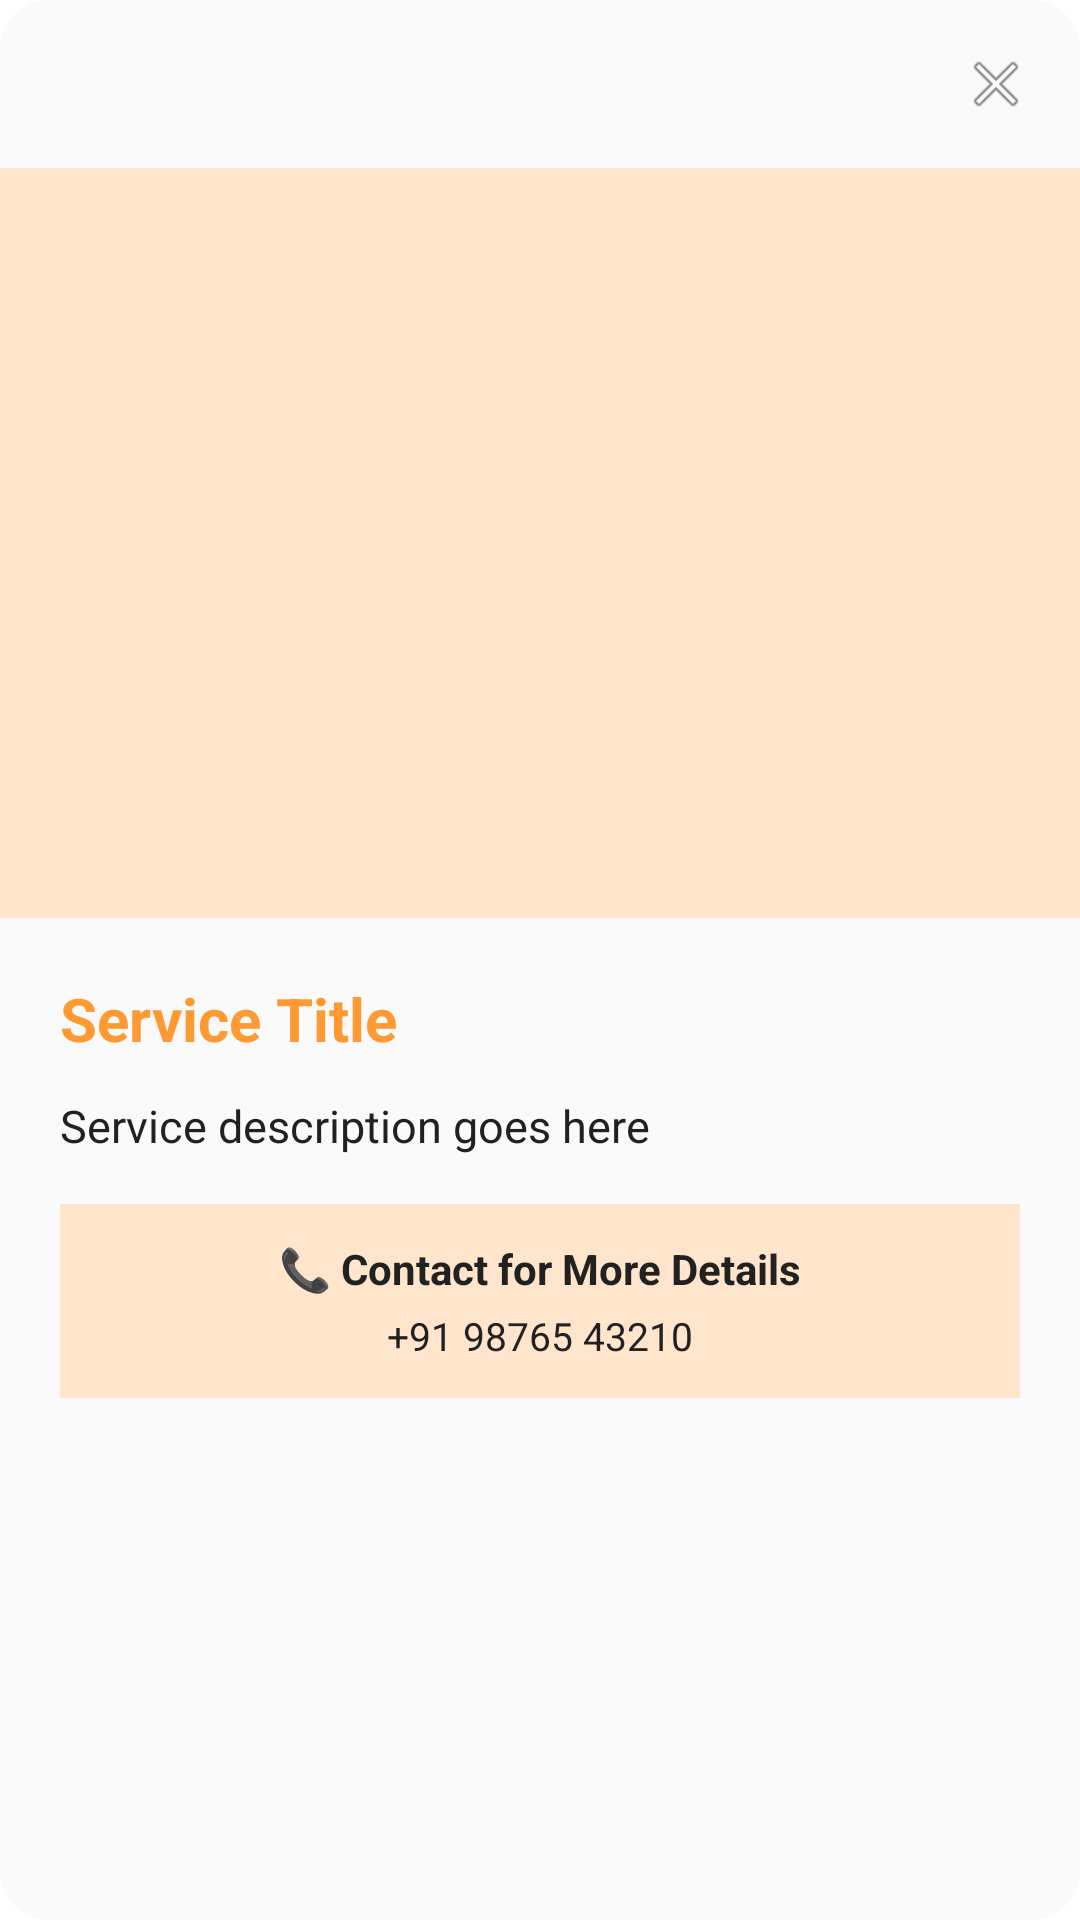

Reconstruct the res/layout file that produces this screen, plus the resources it refers to.
<!-- AndroidManifest.xml: application theme Theme.MyApplication -->
<!-- res/layout/dialog_service_image.xml -->
<?xml version="1.0" encoding="utf-8"?>
<androidx.cardview.widget.CardView xmlns:android="http://schemas.android.com/apk/res/android"
    xmlns:app="http://schemas.android.com/apk/res-auto"
    android:layout_width="match_parent"
    android:layout_height="wrap_content"
    android:layout_margin="20dp"
    app:cardCornerRadius="16dp"
    app:cardElevation="8dp"
    android:backgroundTint="@color/card_white">

    <LinearLayout
        android:layout_width="match_parent"
        android:layout_height="wrap_content"
        android:orientation="vertical">

        
        <RelativeLayout
            android:layout_width="match_parent"
            android:layout_height="wrap_content"
            android:padding="12dp">

            <ImageView
                android:id="@+id/btn_close"
                android:layout_width="32dp"
                android:layout_height="32dp"
                android:layout_alignParentEnd="true"
                android:src="@android:drawable/ic_menu_close_clear_cancel"
                android:background="?android:attr/selectableItemBackgroundBorderless"
                android:padding="4dp"
                android:contentDescription="Close" />

        </RelativeLayout>

        
        <ImageView
            android:id="@+id/service_image"
            android:layout_width="match_parent"
            android:layout_height="250dp"
            android:scaleType="centerCrop"
            android:background="@color/light_saffron"
            android:contentDescription="Service Image" />

        
        <LinearLayout
            android:layout_width="match_parent"
            android:layout_height="wrap_content"
            android:orientation="vertical"
            android:padding="20dp">

            
            <TextView
                android:id="@+id/service_title"
                android:layout_width="wrap_content"
                android:layout_height="wrap_content"
                android:text="Service Title"
                android:textSize="20sp"
                android:textStyle="bold"
                android:textColor="@color/bhagwa_saffron"
                android:layout_marginBottom="12dp" />

            
            <TextView
                android:id="@+id/service_description"
                android:layout_width="wrap_content"
                android:layout_height="wrap_content"
                android:text="Service description goes here"
                android:textSize="15sp"
                android:textColor="@color/dark_text"
                android:lineSpacingExtra="4dp"
                android:layout_marginBottom="16dp" />

            
            <LinearLayout
                android:layout_width="match_parent"
                android:layout_height="wrap_content"
                android:orientation="vertical"
                android:background="@color/light_saffron"
                android:padding="12dp"
                android:gravity="center">

                <TextView
                    android:layout_width="wrap_content"
                    android:layout_height="wrap_content"
                    android:text="📞 Contact for More Details"
                    android:textSize="14sp"
                    android:textStyle="bold"
                    android:textColor="@color/dark_text"
                    android:layout_marginBottom="4dp" />

                <TextView
                    android:layout_width="wrap_content"
                    android:layout_height="wrap_content"
                    android:text="+91 98765 43210"
                    android:textSize="13sp"
                    android:textColor="@color/dark_text" />

            </LinearLayout>

        </LinearLayout>

    </LinearLayout>

</androidx.cardview.widget.CardView>
<!-- resources referenced by this layout -->
<resources>
  <color name="bhagwa_saffron">#FF9933</color>
  <color name="card_white">#FAFAFA</color>
  <color name="dark_text">#212121</color>
  <color name="light_saffron">#FFE5CC</color>
</resources>
